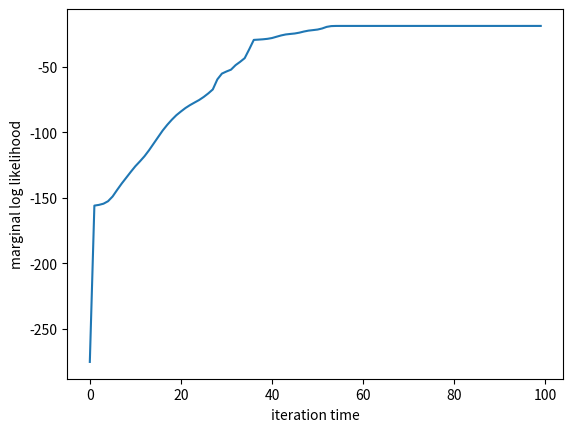
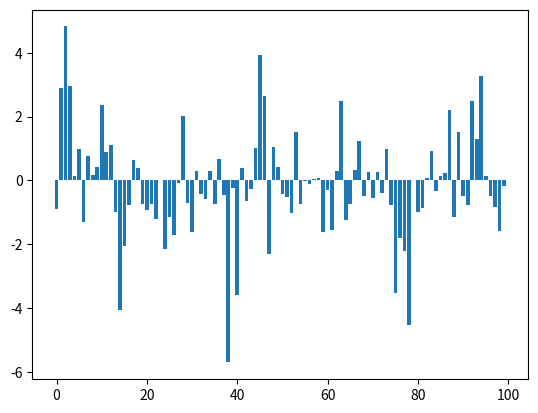
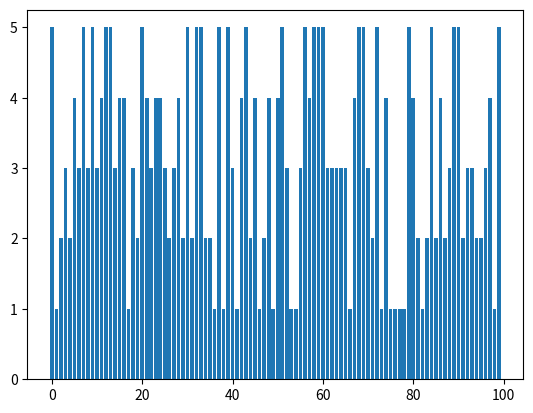

These charts were generated, in order, by the following Python code:
import numpy as np
from matplotlib import pyplot as plt
from scipy import linalg
from scipy.stats import norm
from pandas import DataFrame
import pandas as pd
import random
import math

p,K,N=10,5,100
THETA=np.zeros(K+1)
for k in range(1,K+1):
  THETA[k]=1.0/k
SIGMA=np.ones(K+1)

def softmax(x):
    y = np.exp(x - np.max(x))
    f_x = y / np.sum(np.exp(x))
    return f_x

  
def syn_data():
  x=np.random.multivariate_normal(np.zeros(p),np.identity(p),N)
  z=np.random.randint(low=1,high=K+1,size=N)
  y=np.zeros(N)
  for i in range(N):
    mu_i=THETA[z[i]]*sum(x[i])
    sigma_i=SIGMA[z[i]]
    y[i]=np.random.normal(mu_i,sigma_i)  
  
  return x,z,y

X,Z,Y=syn_data()  
def Estep(theta,sigma):
  phi=np.zeros([N,K+1])
  C=np.zeros(N)
  for n in range(N):
    for k in range(1,K+1):
      phi[n,k]=1/K*norm.pdf(x=Y[n],loc=np.matmul(theta[k,:],X[n]),scale=sigma[k])
    C[n]=sum(phi[n])
    phi[n]=phi[n]/C[n]
  
  return phi,C
  
def Mstep(phi,theta,sigma):
  for k in range(1,K+1):
    rhs=np.zeros(p)
    lhs=np.zeros([p,p])
    for i in range(p):
      rhs[i]=sum(X[:,i]*phi[:,k]*Y)
      for j in range(p):
        lhs[i,j]=sum(X[:,i]*X[:,j]*phi[:,k])
    #solve lhs*theta[k]=rhs
    theta[k]=linalg.solve(lhs,rhs)
    
  for k in range(1,K+1):
    tmp=Y-np.sum(theta[k]*X,axis=1)
    sigma2=sum(phi[:,k]*tmp**2)
    #for n in range(N):
    #  sigma2+=phi[n,k]*(Y[n]-np.matmul(theta[k,:],X[n]))**2
    sigma2=sigma2/sum(phi[:,k])
    sigma[k]=np.sqrt(sigma2)
 
def Marginal(phi,C):
  ans=0
  for n in range(N):
    for k in range(1,K+1):
      ans+=phi[n,k]*np.log(C[n]) 
  return ans 
   
def EM():
  theta=np.random.uniform(-1,3,size=[K+1,p])
  sigma=np.random.uniform(1,5,K+1)
  theta_rec=np.zeros([100,K+1,p])
  sigma_rec=np.zeros([100,K+1])
  margin_rec=np.zeros(100)
  for t in range(100):
    phi,C=Estep(theta,sigma)
    margin_rec[t]=Marginal(phi,C)
    Mstep(phi,theta,sigma)
    theta_rec[t]=theta
    sigma_rec[t]=sigma
  
  return theta_rec,sigma_rec,margin_rec

  
theta_rec,sigma_rec,margin_rec=EM()
#plt.plot(np.sum(theta_rec[:,1,:],axis=1))
#plt.plot(sigma_rec[:,1])
plt.plot(margin_rec)
plt.xlabel('iteration time')
plt.ylabel('marginal log likelihood')
plt.show()
plt.figure(2)
plt.bar(np.arange(0,N),Y)
plt.figure(3)
plt.bar(np.arange(0,N),Z)
plt.show() 